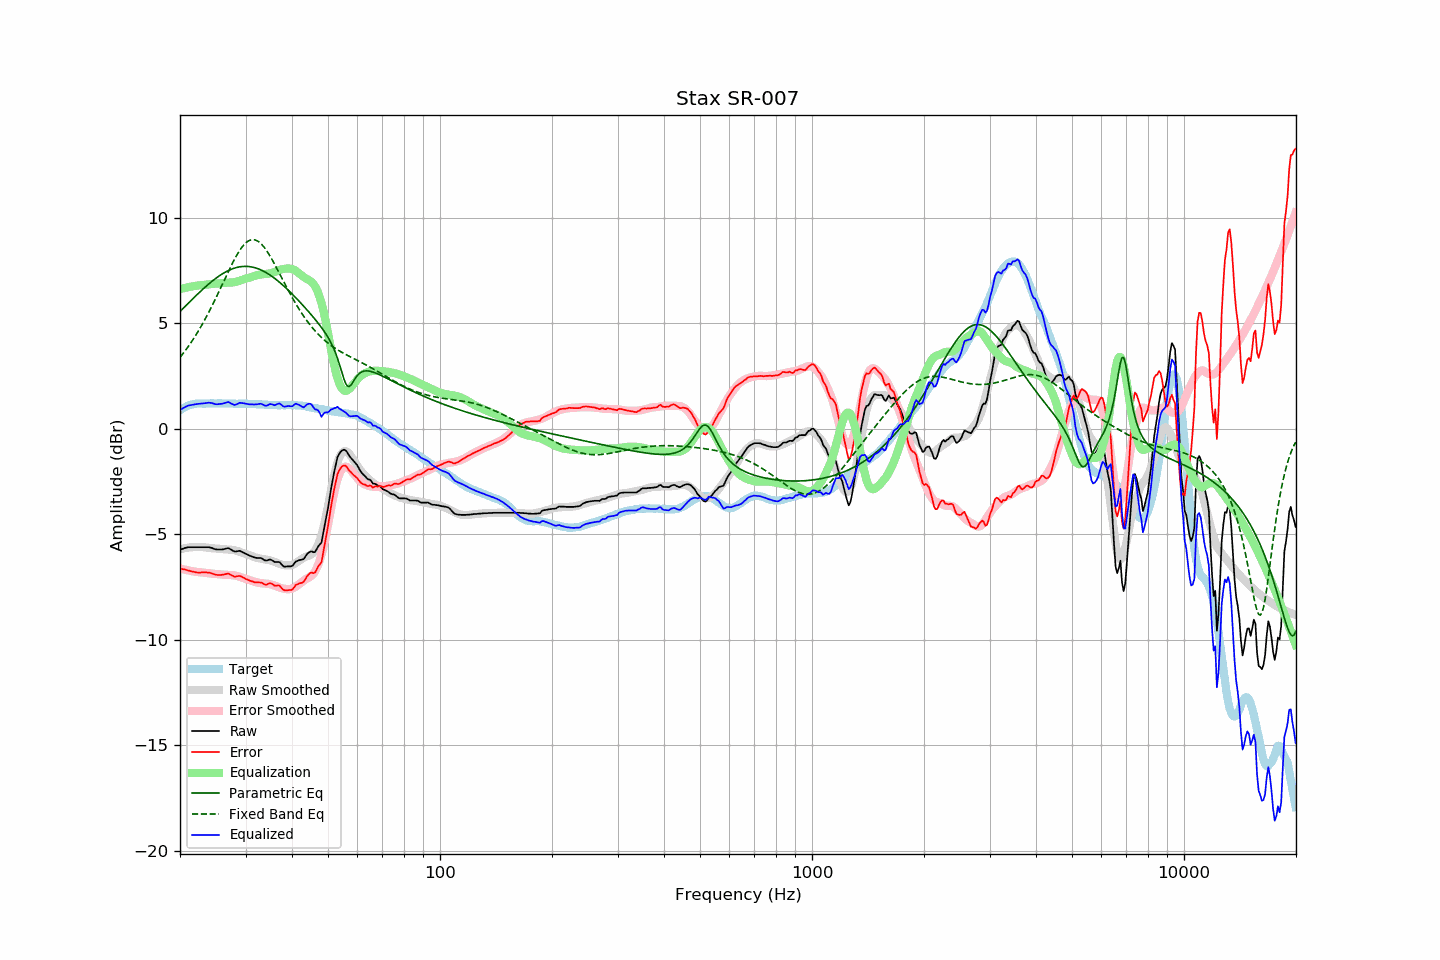

Data behind this chart, as committed beside it:
frequency, raw, error, smoothed, error_smoothed, equalization, parametric_eq, fixed_band_eq, equalized_raw, equalized_smoothed, target
20.00, -5.72, -6.60, -5.71, -6.62, 6.62, 5.56, 3.39, 0.90, 0.91, 0.88
20.20, -5.70, -6.63, -5.69, -6.64, 6.64, 5.64, 3.48, 0.94, 0.95, 0.93
20.40, -5.68, -6.66, -5.67, -6.66, 6.66, 5.71, 3.58, 0.98, 0.98, 0.98
20.61, -5.65, -6.66, -5.66, -6.68, 6.68, 5.79, 3.68, 1.03, 1.02, 1.01
20.81, -5.63, -6.69, -5.64, -6.69, 6.69, 5.86, 3.78, 1.06, 1.05, 1.06
21.02, -5.61, -6.71, -5.63, -6.71, 6.71, 5.94, 3.88, 1.10, 1.08, 1.10
21.23, -5.61, -6.73, -5.62, -6.72, 6.72, 6.01, 3.99, 1.11, 1.10, 1.12
21.44, -5.61, -6.75, -5.61, -6.74, 6.74, 6.09, 4.10, 1.13, 1.12, 1.14
21.66, -5.61, -6.77, -5.61, -6.75, 6.75, 6.16, 4.22, 1.14, 1.15, 1.16
21.87, -5.61, -6.78, -5.60, -6.77, 6.77, 6.24, 4.34, 1.16, 1.16, 1.17
22.09, -5.61, -6.80, -5.60, -6.78, 6.78, 6.31, 4.46, 1.17, 1.18, 1.19
22.31, -5.61, -6.81, -5.60, -6.79, 6.79, 6.39, 4.58, 1.18, 1.19, 1.20
22.54, -5.61, -6.81, -5.60, -6.80, 6.80, 6.46, 4.71, 1.19, 1.20, 1.20
22.76, -5.61, -6.81, -5.60, -6.80, 6.80, 6.53, 4.84, 1.19, 1.20, 1.20
22.99, -5.61, -6.80, -5.61, -6.81, 6.81, 6.60, 4.97, 1.20, 1.20, 1.19
23.22, -5.61, -6.80, -5.61, -6.82, 6.82, 6.67, 5.11, 1.21, 1.20, 1.19
23.45, -5.61, -6.80, -5.62, -6.83, 6.83, 6.74, 5.25, 1.22, 1.21, 1.19
23.69, -5.61, -6.81, -5.63, -6.84, 6.84, 6.80, 5.39, 1.23, 1.21, 1.20
23.92, -5.61, -6.81, -5.64, -6.85, 6.85, 6.87, 5.54, 1.24, 1.21, 1.20
24.16, -5.63, -6.83, -5.66, -6.86, 6.86, 6.93, 5.69, 1.23, 1.20, 1.20
24.40, -5.65, -6.86, -5.66, -6.87, 6.87, 7.00, 5.84, 1.22, 1.20, 1.21
24.65, -5.68, -6.88, -5.67, -6.87, 6.87, 7.06, 5.99, 1.19, 1.20, 1.20
24.89, -5.71, -6.91, -5.67, -6.88, 6.88, 7.11, 6.15, 1.17, 1.20, 1.20
25.14, -5.72, -6.92, -5.68, -6.88, 6.88, 7.17, 6.31, 1.16, 1.21, 1.20
25.39, -5.72, -6.93, -5.68, -6.89, 6.89, 7.22, 6.47, 1.17, 1.21, 1.21
25.65, -5.72, -6.93, -5.69, -6.90, 6.90, 7.28, 6.63, 1.18, 1.21, 1.21
25.91, -5.72, -6.92, -5.70, -6.91, 6.91, 7.33, 6.79, 1.19, 1.21, 1.20
26.16, -5.71, -6.91, -5.71, -6.91, 6.91, 7.37, 6.96, 1.20, 1.20, 1.20
26.43, -5.69, -6.89, -5.71, -6.92, 6.92, 7.42, 7.12, 1.23, 1.20, 1.20
26.69, -5.67, -6.87, -5.72, -6.92, 6.92, 7.46, 7.28, 1.25, 1.20, 1.20
26.96, -5.65, -6.85, -5.72, -6.92, 6.92, 7.50, 7.44, 1.27, 1.20, 1.20
27.23, -5.69, -6.89, -5.73, -6.92, 6.92, 7.53, 7.60, 1.23, 1.20, 1.20
27.50, -5.74, -6.94, -5.73, -6.93, 6.93, 7.56, 7.75, 1.19, 1.20, 1.20
27.77, -5.78, -6.97, -5.74, -6.94, 6.94, 7.59, 7.90, 1.16, 1.19, 1.19
28.05, -5.82, -7.01, -5.76, -6.95, 6.95, 7.62, 8.05, 1.13, 1.19, 1.19
28.33, -5.81, -6.99, -5.77, -6.97, 6.97, 7.64, 8.19, 1.16, 1.19, 1.18
28.62, -5.80, -6.98, -5.80, -6.99, 6.99, 7.66, 8.32, 1.19, 1.19, 1.18
28.90, -5.78, -6.97, -5.82, -7.01, 7.01, 7.67, 8.44, 1.23, 1.19, 1.19
29.19, -5.81, -6.99, -5.85, -7.04, 7.04, 7.68, 8.55, 1.23, 1.19, 1.18
29.48, -5.85, -7.04, -5.88, -7.07, 7.07, 7.69, 8.65, 1.22, 1.19, 1.19
29.78, -5.89, -7.07, -5.91, -7.09, 7.09, 7.70, 8.74, 1.20, 1.18, 1.18
30.08, -5.93, -7.12, -5.93, -7.12, 7.12, 7.70, 8.81, 1.19, 1.18, 1.19
30.38, -5.96, -7.14, -5.96, -7.14, 7.14, 7.69, 8.87, 1.18, 1.18, 1.18
30.68, -6.00, -7.18, -5.98, -7.16, 7.16, 7.69, 8.92, 1.16, 1.18, 1.18
30.99, -6.03, -7.21, -6.01, -7.19, 7.19, 7.68, 8.95, 1.16, 1.18, 1.18
31.30, -6.06, -7.23, -6.04, -7.21, 7.21, 7.66, 8.96, 1.16, 1.18, 1.17
31.61, -6.09, -7.26, -6.07, -7.24, 7.24, 7.65, 8.96, 1.15, 1.17, 1.17
31.93, -6.11, -7.28, -6.09, -7.26, 7.26, 7.62, 8.94, 1.15, 1.17, 1.17
32.24, -6.12, -7.28, -6.12, -7.28, 7.28, 7.60, 8.91, 1.16, 1.17, 1.16
32.57, -6.12, -7.28, -6.13, -7.30, 7.30, 7.57, 8.86, 1.18, 1.16, 1.16
32.89, -6.12, -7.28, -6.15, -7.31, 7.31, 7.54, 8.80, 1.19, 1.16, 1.16
33.22, -6.15, -7.30, -6.17, -7.32, 7.32, 7.51, 8.72, 1.17, 1.15, 1.15
33.55, -6.20, -7.35, -6.18, -7.33, 7.33, 7.47, 8.63, 1.13, 1.15, 1.15
33.89, -6.24, -7.38, -6.19, -7.33, 7.33, 7.43, 8.54, 1.09, 1.14, 1.14
34.23, -6.24, -7.38, -6.20, -7.34, 7.34, 7.38, 8.43, 1.10, 1.14, 1.14
34.57, -6.21, -7.34, -6.21, -7.35, 7.35, 7.34, 8.31, 1.14, 1.13, 1.13
34.92, -6.19, -7.32, -6.23, -7.36, 7.36, 7.29, 8.19, 1.17, 1.13, 1.13
35.27, -6.22, -7.34, -6.26, -7.38, 7.38, 7.23, 8.05, 1.16, 1.13, 1.12
35.62, -6.27, -7.39, -6.28, -7.41, 7.41, 7.18, 7.92, 1.14, 1.12, 1.12
35.97, -6.32, -7.44, -6.31, -7.43, 7.43, 7.12, 7.78, 1.11, 1.12, 1.12
... 635 more rows
